Run: headless pygame with SDL's dummy video driver; simulated clock (each Clock.tick advances the game by its frame time, no real sleeping); random seed 0; keys injected as events and as key.get_pressed() state; no mouse input.
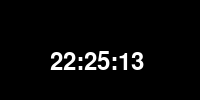
Frame 1 of 4 · flips 1–60 · no input
Frame 2 of 4 · flips 61–180 · tapped SPACE, RETURN · held RIGHT (→), D · screen unchanged from frame 1, image omitted
Frame 3 of 4 · flips 181–300 · held DOWN (↓), S · screen unchanged from frame 2, image omitted
Frame 4 of 4 · flips 301–420 · held LEFT (←), A, UP (↑), W · screen unchanged from frame 3, image omitted

The pygame program that drew these frames:

# -*- coding: utf-8 -*-
"""
Created on Mon Apr 24 11:23:50 2023

@author: davet

Simple clock in pygame

"""


import pygame
import time
import sys
import os

# Set window position
os.environ['SDL_VIDEO_WINDOW_POS'] = '%d,%d' % (50, 50)


pygame.init()
screen = pygame.display.set_mode((200, 100), pygame.NOFRAME)
clock = pygame.time.Clock()
font = pygame.font.Font(None, 36)

while True:
    for event in pygame.event.get():
        if event.type == pygame.QUIT:
            pygame.quit()
            sys.exit()

    screen.fill((0, 0, 0))
    current_time = time.strftime('%H:%M:%S')
    text = font.render(current_time, True, (255, 255, 255))
    screen.blit(text, (50, 50))
    pygame.display.update()
    clock.tick(1)
